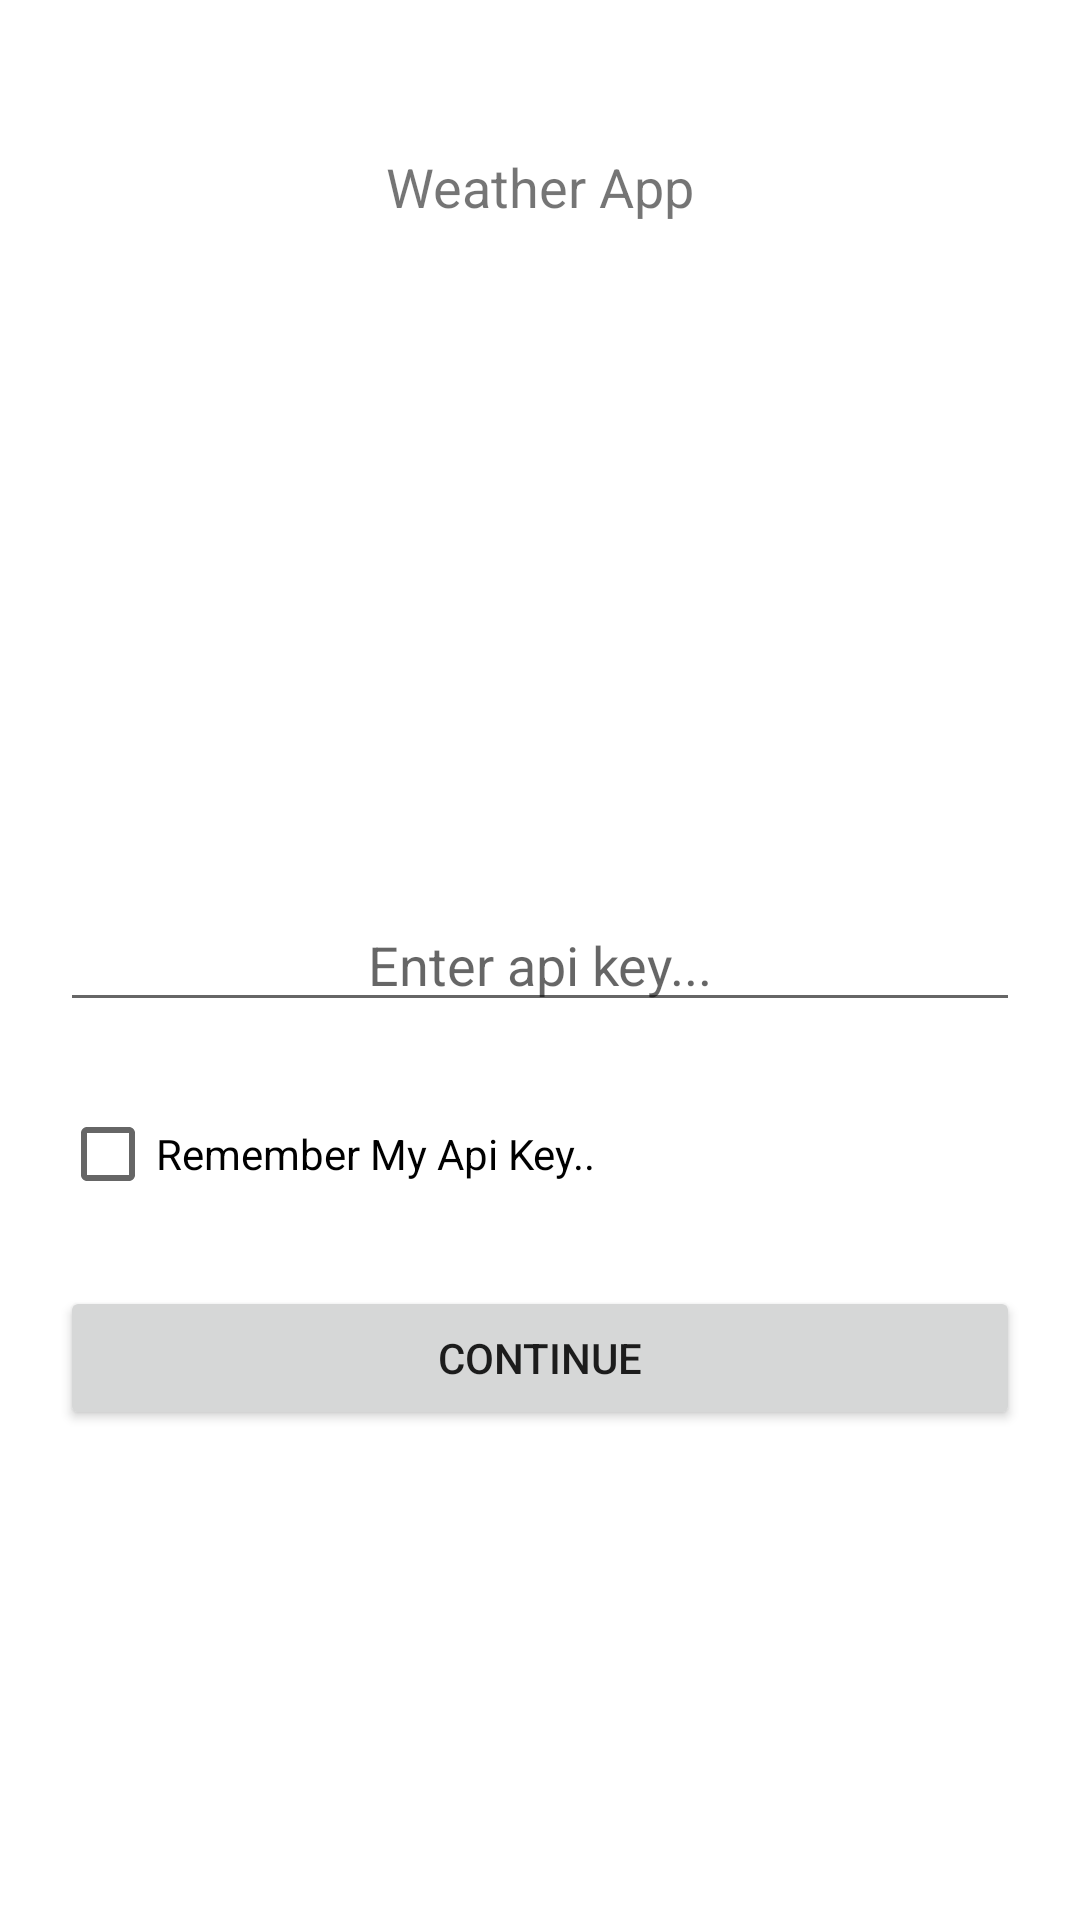

Layout XML and referenced resources for this Android screen:
<!-- AndroidManifest.xml: application theme Theme.Porte -->
<!-- res/layout/fragment_home.xml -->
<?xml version="1.0" encoding="utf-8"?>
<layout xmlns:android="http://schemas.android.com/apk/res/android"
    xmlns:app="http://schemas.android.com/apk/res-auto">

    <data>

        <variable
            name="vieModel"
            type="com.ahmetkeskin.porte.feature.home.HomeViewModel" />
    </data>

    <androidx.constraintlayout.widget.ConstraintLayout
        android:layout_width="match_parent"
        android:layout_height="match_parent">

        <TextView
            android:layout_width="wrap_content"
            android:layout_height="wrap_content"
            android:layout_marginTop="50dp"
            android:text="@string/app_name"
            android:textSize="@dimen/text_size_medium"
            app:layout_constraintEnd_toEndOf="parent"
            app:layout_constraintStart_toStartOf="parent"
            app:layout_constraintTop_toTopOf="parent" />

        <EditText
            android:id="@+id/apiKey"
            android:layout_width="match_parent"
            android:layout_height="wrap_content"
            android:layout_marginStart="@dimen/margin_large"
            android:layout_marginEnd="@dimen/margin_large"
            android:gravity="center"
            android:hint="@string/enter_api_key"
            app:layout_constraintBottom_toBottomOf="parent"
            app:layout_constraintEnd_toEndOf="parent"
            app:layout_constraintStart_toStartOf="parent"
            app:layout_constraintTop_toTopOf="parent" />

        <CheckBox
            android:id="@+id/rememberMe"
            android:layout_width="wrap_content"
            android:layout_height="wrap_content"
            android:text="@string/remember_me"
            android:layout_marginTop="@dimen/margin_large"
            app:layout_constraintStart_toStartOf="@id/apiKey"
            app:layout_constraintTop_toBottomOf="@id/apiKey" />

        <Button
            android:id="@+id/continueButton"
            android:layout_width="match_parent"
            android:layout_height="wrap_content"
            android:layout_marginStart="@dimen/margin_large"
            android:layout_marginTop="@dimen/margin_large"
            android:layout_marginEnd="@dimen/margin_large"
            android:text="@string/continue_btn"
            app:layout_constraintEnd_toEndOf="parent"
            app:layout_constraintStart_toStartOf="parent"
            app:layout_constraintTop_toBottomOf="@id/rememberMe" />
    </androidx.constraintlayout.widget.ConstraintLayout>
</layout>
<!-- resources referenced by this layout -->
<resources>
  <dimen name="margin_large">20dp</dimen>
  <dimen name="text_size_medium">18sp</dimen>
  <string name="app_name">Weather App</string>
  <string name="continue_btn">Continue</string>
  <string name="enter_api_key">Enter api key...</string>
  <string name="remember_me">Remember My Api Key..</string>
  <style name="Theme.Porte" parent="Theme.MaterialComponents.DayNight.DarkActionBar">
          
          <item name="colorPrimary">@color/purple_500</item>
          <item name="colorPrimaryVariant">@color/purple_700</item>
          <item name="colorOnPrimary">@color/white</item>
          
          <item name="colorSecondary">@color/teal_200</item>
          <item name="colorSecondaryVariant">@color/teal_700</item>
          <item name="colorOnSecondary">@color/black</item>
          
          <item name="android:statusBarColor">?attr/colorPrimaryVariant</item>
          
      </style>
  <!-- not gathered from this repository: default colours our renderer supplied (Android Studio template values) -->
  <color name="purple_500">#FF6200EE</color>
  <color name="purple_700">#FF3700B3</color>
  <color name="teal_200">#FF03DAC5</color>
  <color name="teal_700">#FF018786</color>
  <color name="black">#FF000000</color>
  <color name="white">#FFFFFFFF</color>
</resources>
